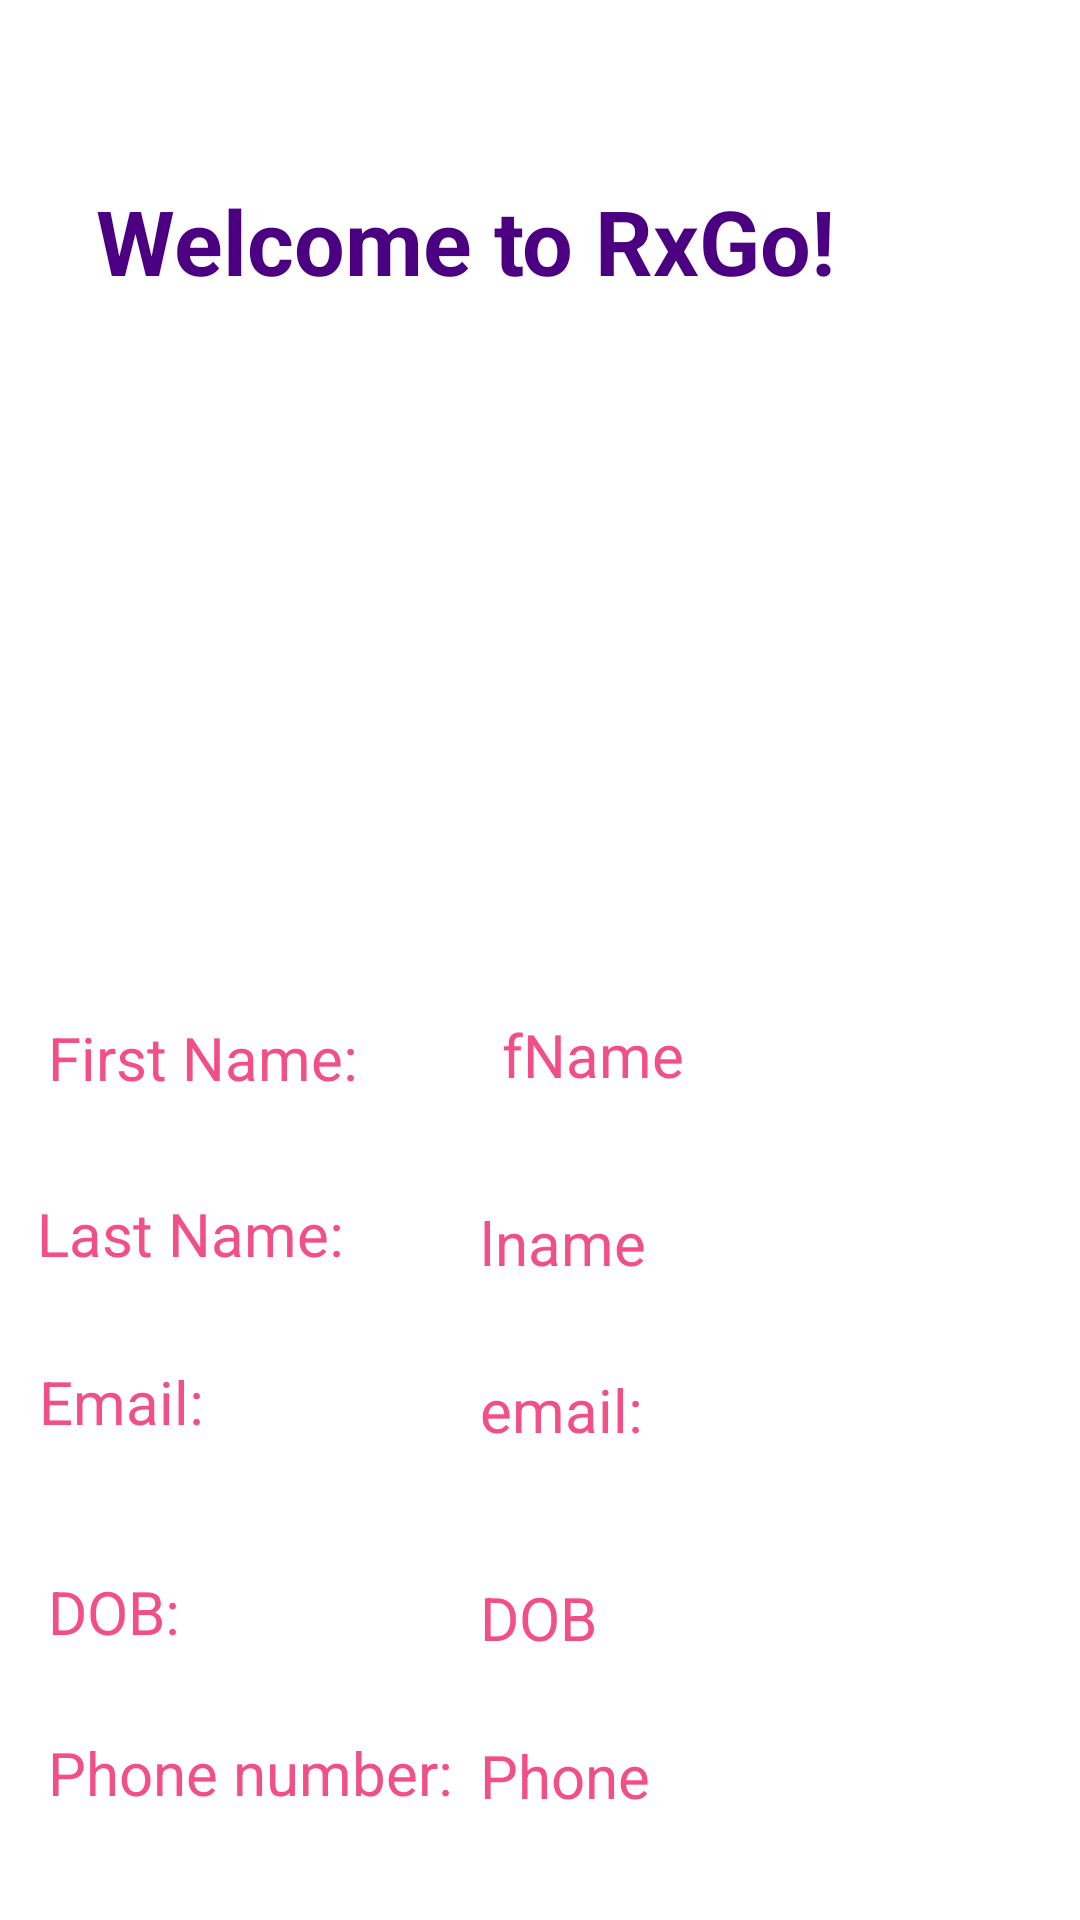

This screen was rendered from an Android layout file. Write that file and the resources it references.
<!-- AndroidManifest.xml: application theme Theme.DemoRxGo -->
<!-- res/layout/fragment_patient_home.xml -->
<?xml version="1.0" encoding="utf-8"?>
<androidx.constraintlayout.widget.ConstraintLayout xmlns:android="http://schemas.android.com/apk/res/android"
    xmlns:app="http://schemas.android.com/apk/res-auto"
    xmlns:tools="http://schemas.android.com/tools"
    android:id="@+id/constraintLayout"
    android:layout_width="match_parent"
    android:layout_height="match_parent"
    tools:layout_editor_absoluteY="25dp">


    <TextView
        app:layout_constraintEnd_toEndOf="parent"
        android:id="@+id/section_label"
        android:layout_width="wrap_content"
        android:layout_height="wrap_content"
        android:layout_marginLeft="16dp"
        android:layout_marginRight="16dp"
        app:layout_constraintLeft_toLeftOf="parent"
        app:layout_constraintTop_toTopOf="@+id/constraintLayout"
        tools:layout_constraintLeft_creator="1"
        tools:layout_constraintTop_creator="1" />

    <TextView
        android:id="@+id/textView2"
        android:layout_width="wrap_content"
        android:layout_height="wrap_content"
        android:layout_marginStart="32dp"
        android:layout_marginTop="60dp"
        android:text="Welcome to RxGo!"
        android:textColor="#4B0082"
        android:textSize="30sp"
        android:textStyle="bold"
        app:layout_constraintStart_toStartOf="parent"
        app:layout_constraintTop_toTopOf="parent" />


    <TextView
        android:id="@+id/textView7"
        android:layout_width="165dp"
        android:layout_height="30dp"
        android:layout_marginStart="16dp"
        android:text="First Name: "
        android:textColor="#F14F86"
        android:textSize="20sp"
        app:layout_constraintBottom_toBottomOf="parent"
        app:layout_constraintStart_toStartOf="parent"
        app:layout_constraintTop_toBottomOf="@+id/imageView2"
        app:layout_constraintVertical_bias="0.158" />

    <TextView
        android:id="@+id/fName1"
        android:layout_width="180dp"
        android:layout_height="35dp"
        android:text="fName"
        android:textColor="#F14F86"
        android:textSize="20sp"
        app:layout_constraintBottom_toBottomOf="parent"
        app:layout_constraintEnd_toEndOf="parent"
        app:layout_constraintHorizontal_bias="0.93"
        app:layout_constraintStart_toStartOf="parent"
        app:layout_constraintTop_toBottomOf="@+id/imageView2"
        app:layout_constraintVertical_bias="0.157" />

    <TextView
        android:id="@+id/textView12"
        android:layout_width="180dp"
        android:layout_height="35dp"
        android:text="Last Name: "
        android:textColor="#F14F86"
        android:textSize="20sp"
        app:layout_constraintBottom_toBottomOf="parent"
        app:layout_constraintEnd_toEndOf="parent"
        app:layout_constraintHorizontal_bias="0.069"
        app:layout_constraintStart_toStartOf="parent"
        app:layout_constraintTop_toBottomOf="@+id/textView7"
        app:layout_constraintVertical_bias="0.122" />

    <TextView
        android:id="@+id/lName"
        android:layout_width="180dp"
        android:layout_height="35dp"
        android:layout_marginEnd="20dp"
        android:text="lname "
        android:textColor="#F14F86"
        android:textSize="20sp"
        app:layout_constraintBottom_toBottomOf="parent"
        app:layout_constraintEnd_toEndOf="parent"
        app:layout_constraintHorizontal_bias="1.0"
        app:layout_constraintStart_toStartOf="parent"
        app:layout_constraintTop_toBottomOf="@+id/fName1"
        app:layout_constraintVertical_bias="0.119" />

    <TextView
        android:id="@+id/textView4"
        android:layout_width="180dp"
        android:layout_height="35dp"
        android:text="Email: "
        android:textColor="#F14F86"
        android:textSize="20sp"
        app:layout_constraintBottom_toBottomOf="parent"
        app:layout_constraintEnd_toEndOf="parent"
        app:layout_constraintHorizontal_bias="0.073"
        app:layout_constraintStart_toStartOf="parent"
        app:layout_constraintTop_toBottomOf="@+id/textView12"
        app:layout_constraintVertical_bias="0.122" />

    <TextView
        android:id="@+id/email"
        android:layout_width="180dp"
        android:layout_height="35dp"
        android:layout_marginEnd="20dp"
        android:text="email: "
        android:textColor="#F14F86"
        android:textSize="20sp"
        app:layout_constraintBottom_toBottomOf="parent"
        app:layout_constraintEnd_toEndOf="parent"
        app:layout_constraintHorizontal_bias="1.0"
        app:layout_constraintStart_toStartOf="parent"
        app:layout_constraintTop_toBottomOf="@+id/lName"
        app:layout_constraintVertical_bias="0.122" />

    <TextView
        android:id="@+id/textView8"
        android:layout_width="180dp"
        android:layout_height="35dp"
        android:layout_marginStart="16dp"
        android:text="DOB: "
        android:textColor="#F14F86"
        android:textSize="20sp"
        app:layout_constraintBottom_toBottomOf="parent"
        app:layout_constraintStart_toStartOf="parent"
        app:layout_constraintTop_toBottomOf="@+id/textView4"
        app:layout_constraintVertical_bias="0.302" />

    <TextView
        android:id="@+id/DOB"
        android:layout_width="180dp"
        android:layout_height="35dp"
        android:layout_marginEnd="20dp"
        android:text="DOB "
        android:textColor="#F14F86"
        android:textSize="20sp"
        app:layout_constraintBottom_toBottomOf="parent"
        app:layout_constraintEnd_toEndOf="parent"
        app:layout_constraintHorizontal_bias="1.0"
        app:layout_constraintStart_toStartOf="parent"
        app:layout_constraintTop_toBottomOf="@+id/email"
        app:layout_constraintVertical_bias="0.302" />

    <TextView
        android:id="@+id/textView9"
        android:layout_width="180dp"
        android:layout_height="35dp"
        android:layout_marginStart="16dp"
        android:text="Phone number: "
        android:textColor="#F14F86"
        android:textSize="20sp"
        app:layout_constraintBottom_toBottomOf="parent"
        app:layout_constraintStart_toStartOf="parent"
        app:layout_constraintTop_toBottomOf="@+id/textView8"
        app:layout_constraintVertical_bias="0.4" />

    <TextView
        android:id="@+id/Phone"
        android:layout_width="180dp"
        android:layout_height="35dp"
        android:layout_marginEnd="20dp"
        android:text="Phone"
        android:textColor="#F14F86"
        android:textSize="20sp"
        app:layout_constraintBottom_toBottomOf="parent"
        app:layout_constraintEnd_toEndOf="parent"
        app:layout_constraintHorizontal_bias="1.0"
        app:layout_constraintStart_toStartOf="parent"
        app:layout_constraintTop_toBottomOf="@+id/DOB"
        app:layout_constraintVertical_bias="0.4" />

    <ImageView
        android:id="@+id/imageView2"
        android:layout_width="171dp"
        android:layout_height="188dp"
        app:layout_constraintBottom_toBottomOf="parent"
        app:layout_constraintEnd_toEndOf="parent"
        app:layout_constraintHorizontal_bias="0.133"
        app:layout_constraintStart_toStartOf="parent"
        app:layout_constraintTop_toBottomOf="@+id/textView2"
        app:layout_constraintVertical_bias="0.0"
        app:srcCompat="@drawable/profile1" />


</androidx.constraintlayout.widget.ConstraintLayout>
<!-- resources referenced by this layout -->
<resources>
  <style name="Theme.DemoRxGo" parent="Theme.MaterialComponents.DayNight.DarkActionBar">
          
          <item name="colorPrimary">@color/purple_500</item>
          <item name="colorPrimaryVariant">@color/purple_700</item>
          <item name="colorOnPrimary">@color/white</item>
          
          <item name="colorSecondary">@color/teal_200</item>
          <item name="colorSecondaryVariant">@color/teal_700</item>
          <item name="colorOnSecondary">@color/black</item>
          
          <item name="android:statusBarColor" tools:targetApi="l">?attr/colorPrimaryVariant</item>
          
          <item name="windowActionBar">false</item>
          <item name="windowNoTitle">true</item>
      </style>
  <color name="purple_500">#FF6200EE</color>
  <color name="purple_700">#A199B1</color>
  <color name="white">#FFFFFFFF</color>
  <color name="teal_200">#FF03DAC5</color>
  <color name="teal_700">#FF018786</color>
  <color name="black">#FF000000</color>
</resources>
